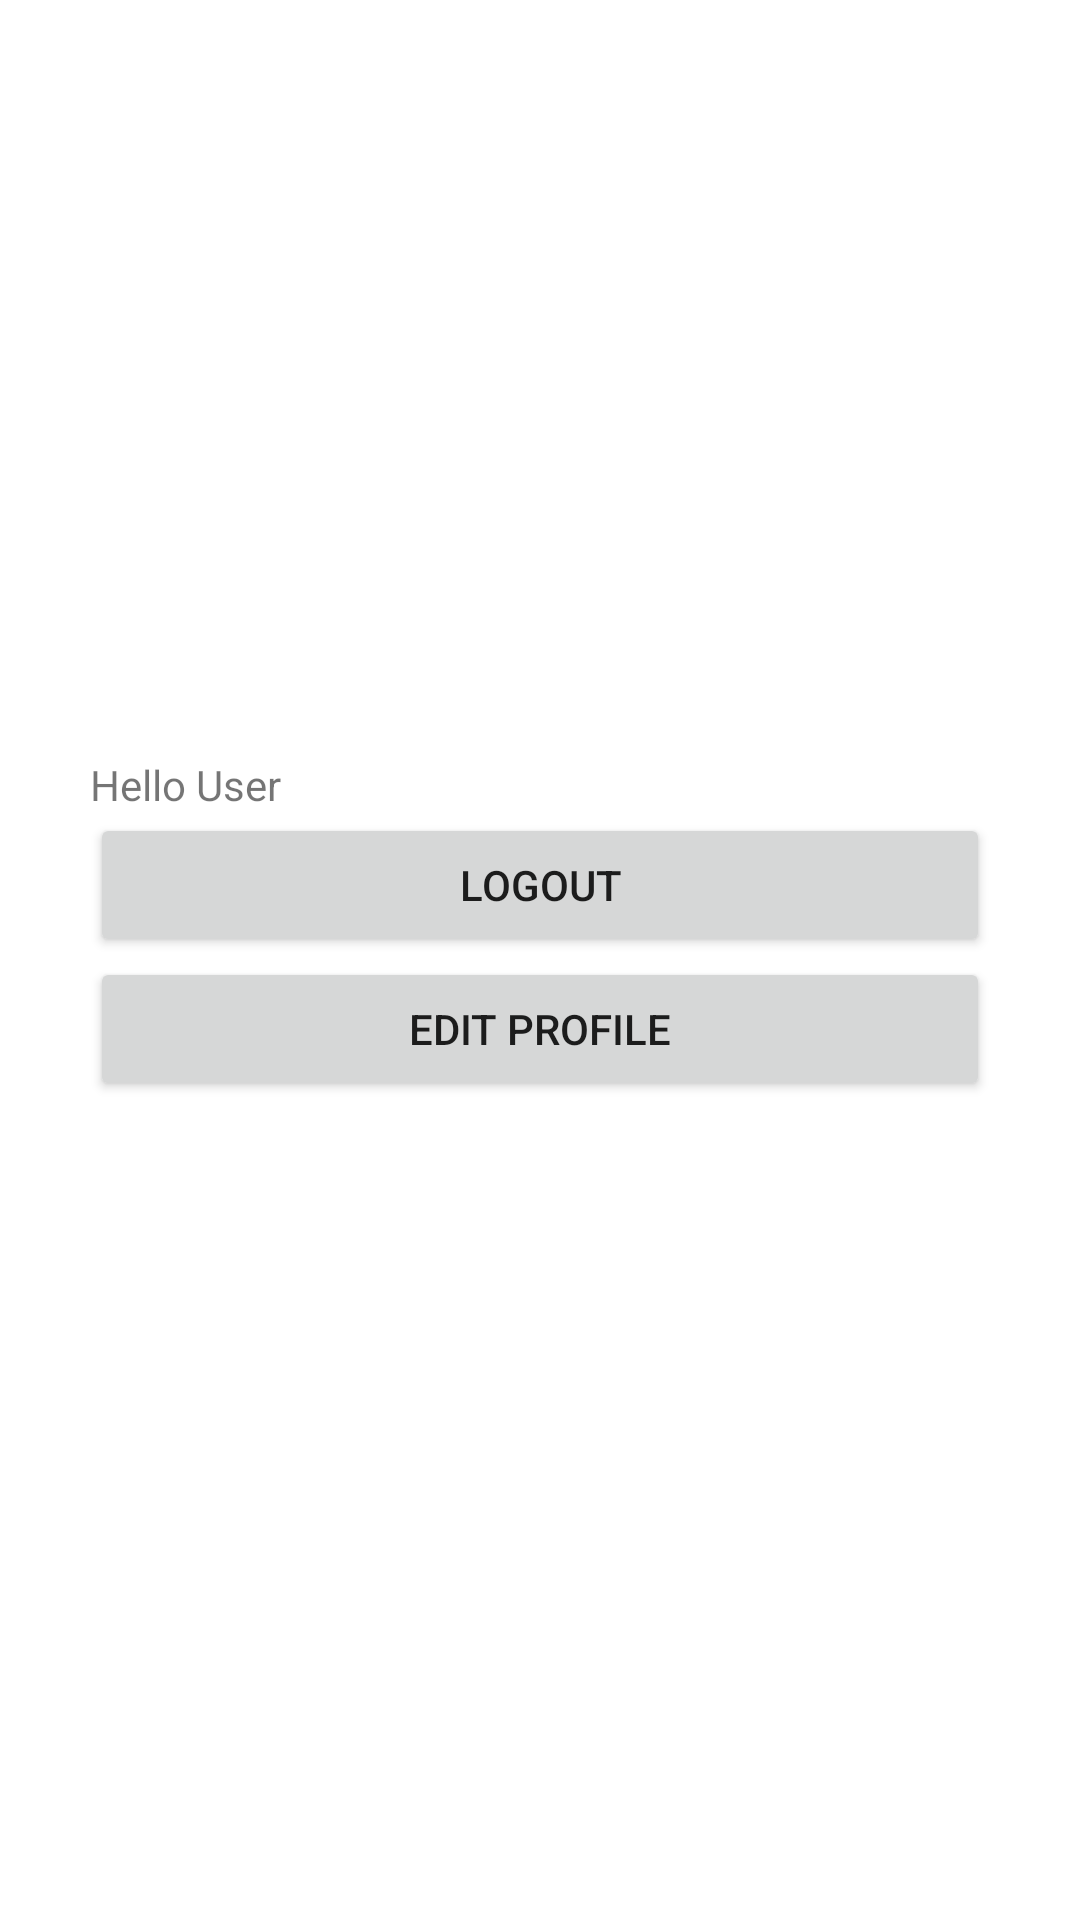

Layout XML and referenced resources for this Android screen:
<!-- AndroidManifest.xml: application theme Theme.FinalMobDev -->
<!-- res/layout/activity_main.xml -->
<?xml version="1.0" encoding="utf-8"?>
<androidx.constraintlayout.widget.ConstraintLayout xmlns:android="http://schemas.android.com/apk/res/android"
    xmlns:app="http://schemas.android.com/apk/res-auto"
    xmlns:tools="http://schemas.android.com/tools"
    android:layout_width="match_parent"
    android:layout_height="match_parent"
    tools:context=".MainActivity">

    <LinearLayout
        android:layout_width="300dp"
        android:layout_height="136dp"
        android:orientation="vertical"
        app:layout_constraintBottom_toBottomOf="parent"
        app:layout_constraintEnd_toEndOf="parent"
        app:layout_constraintStart_toStartOf="parent"
        app:layout_constraintTop_toTopOf="parent">

        <TextView
            android:id="@+id/main_txt"
            android:layout_width="match_parent"
            android:layout_height="wrap_content"
            android:text="Hello User" />

        <Button
            android:id="@+id/main_logoutbtn"
            android:layout_width="match_parent"
            android:layout_height="wrap_content"
            android:text="logout" />

        <Button
            android:id="@+id/main_edit_profile_btn"
            android:layout_width="match_parent"
            android:layout_height="wrap_content"
            android:text="Edit Profile" />
    </LinearLayout>
</androidx.constraintlayout.widget.ConstraintLayout>
<!-- resources referenced by this layout -->
<resources>
  <style name="Theme.FinalMobDev" parent="Theme.MaterialComponents.DayNight.DarkActionBar">
          
          <item name="colorPrimary">@color/purple_500</item>
          <item name="colorPrimaryVariant">@color/purple_700</item>
          <item name="colorOnPrimary">@color/white</item>
          
          <item name="colorSecondary">@color/teal_200</item>
          <item name="colorSecondaryVariant">@color/teal_700</item>
          <item name="colorOnSecondary">@color/black</item>
          
          <item name="android:statusBarColor">?attr/colorPrimaryVariant</item>
          
      </style>
  <!-- not gathered from this repository: default colours our renderer supplied (Android Studio template values) -->
  <color name="purple_500">#FF6200EE</color>
  <color name="purple_700">#FF3700B3</color>
  <color name="teal_200">#FF03DAC5</color>
  <color name="teal_700">#FF018786</color>
  <color name="black">#FF000000</color>
  <color name="white">#FFFFFFFF</color>
</resources>
